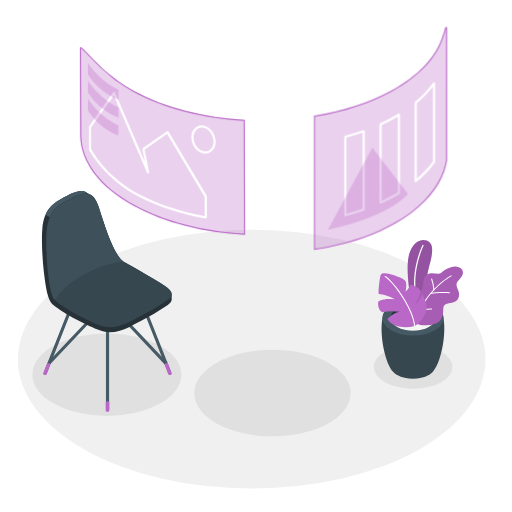
t = 0.00 s
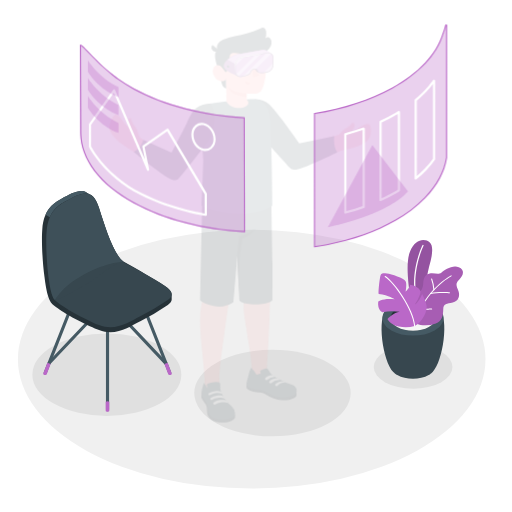
t = 0.19 s
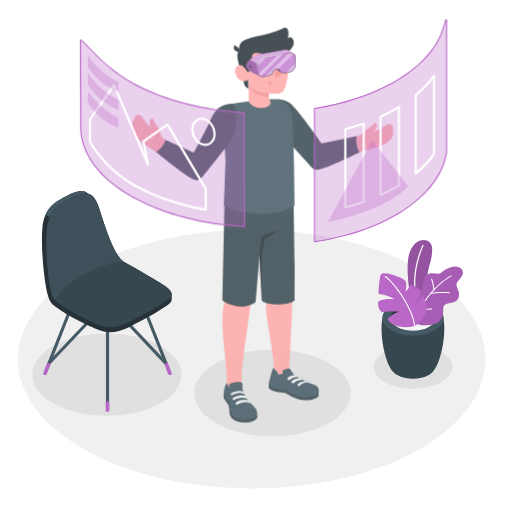
t = 0.56 s
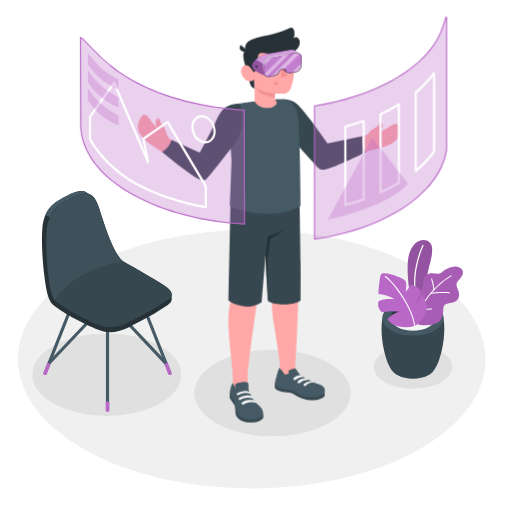
t = 0.75 s
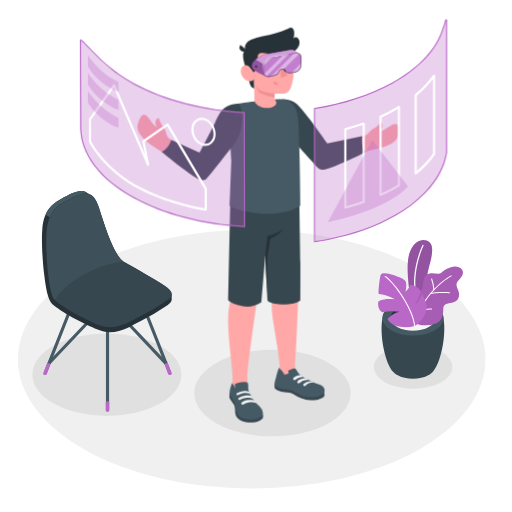
t = 0.94 s
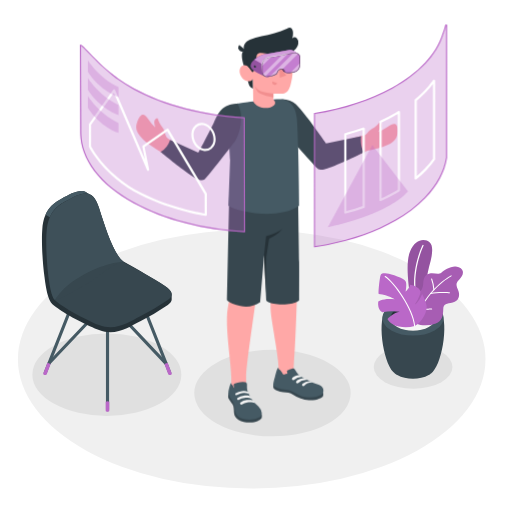
t = 1.31 s

The animated SVG that drew these frames (rendered in a browser with its animation timeline set to each time). Animation: 2 CSS @keyframes rules; one cycle of 1.50 s, repeats indefinitely.

<svg class="animated" id="freepik_stories-virtual-reality" xmlns="http://www.w3.org/2000/svg" viewBox="0 0 500 500" version="1.1" xmlns:xlink="http://www.w3.org/1999/xlink" xmlns:svgjs="http://svgjs.com/svgjs"><style>svg#freepik_stories-virtual-reality:not(.animated) .animable {opacity: 0;}svg#freepik_stories-virtual-reality.animated #freepik--Character--inject-348 {animation: 1s 1 forwards cubic-bezier(.36,-0.01,.5,1.38) slideLeft;animation-delay: 0s;}svg#freepik_stories-virtual-reality.animated #freepik--Windows--inject-348 {animation: 1.5s Infinite  linear floating;animation-delay: 0s;}            @keyframes slideLeft {                0% {                    opacity: 0;                    transform: translateX(-30px);                }                100% {                    opacity: 1;                    transform: translateX(0);                }            }                    @keyframes floating {                0% {                    opacity: 1;                    transform: translateY(0px);                }                50% {                    transform: translateY(-10px);                }                100% {                    opacity: 1;                    transform: translateY(0px);                }            }        </style><g id="freepik--Floor--inject-348" class="animable" style="transform-origin: 245.8px 350.74px;"><ellipse id="freepik--floor--inject-348" cx="245.8" cy="350.74" rx="228.29" ry="126.4" style="fill: rgb(240, 240, 240); transform-origin: 245.8px 350.74px;" class="animable"></ellipse></g><g id="freepik--Shadows--inject-348" class="animable" style="transform-origin: 236.725px 375.87px;"><ellipse id="freepik--Shadow--inject-348" cx="266.08" cy="383.86" rx="76.37" ry="42.28" style="fill: rgb(224, 224, 224); transform-origin: 266.08px 383.86px;" class="animable"></ellipse><ellipse id="freepik--shadow--inject-348" cx="403.42" cy="358.39" rx="38.42" ry="21.27" style="fill: rgb(224, 224, 224); transform-origin: 403.42px 358.39px;" class="animable"></ellipse><ellipse id="freepik--shadow--inject-348" cx="104.34" cy="365.87" rx="72.73" ry="40.27" style="fill: rgb(224, 224, 224); transform-origin: 104.34px 365.87px;" class="animable"></ellipse></g><g id="freepik--Plants--inject-348" class="animable animator-active" style="transform-origin: 410.669px 302.166px;"><g id="freepik--Pot--inject-348" class="animable" style="transform-origin: 410.669px 302.166px;"><path d="M384.07,363.19c-10.29-10.49-16.33-53.22-6.3-61.55h51.06c10,8.33,4,51-6.28,61.54l-.28.29-.36.35c-.29.28-.6.56-.93.83l-.24.19-.78.59a14.85,14.85,0,0,1-1.33.85c-8.46,4.88-22.19,4.88-30.65,0h0c-.45-.26-.9-.55-1.34-.86-.25-.18-.49-.36-.72-.55l-.31-.24c-.31-.26-.61-.52-.89-.79l-.41-.4Z" style="fill: rgb(55, 71, 79); transform-origin: 403.295px 335.79px;" id="elwv08ezteqsd" class="animable"></path><path d="M424.4,298.29c11.65,6.73,11.65,17.63,0,24.36s-30.54,6.73-42.19,0-11.65-17.63,0-24.36S412.75,291.56,424.4,298.29Z" style="fill: rgb(69, 90, 100); transform-origin: 403.305px 310.47px;" id="el7vtmwtql70p" class="animable"></path><path d="M418.8,301.53c8.55,4.94,8.55,12.94,0,17.88s-22.43,4.94-31,0-8.55-12.94,0-17.88S410.24,296.59,418.8,301.53Z" style="fill: rgb(38, 50, 56); transform-origin: 403.296px 310.47px;" id="els7l74ujjyi" class="animable"></path><path d="M387.81,310c8.56-4.94,22.43-4.94,31,0a14.19,14.19,0,0,1,5.12,4.69,14.13,14.13,0,0,1-5.12,4.7c-8.56,4.94-22.43,4.94-31,0a14.21,14.21,0,0,1-5.12-4.7A14.28,14.28,0,0,1,387.81,310Z" style="fill: rgb(245, 245, 245); transform-origin: 403.31px 314.695px;" id="elpvy9pto6psk" class="animable"></path><g id="freepik--plants--inject-348" class="animable" style="transform-origin: 410.669px 277.022px;"><path d="M408.28,296.52,401,291.31s-6-31.47-.81-45,14.72-13.48,19.27-9.85,2.06,15,.2,21.56c-2.25,7.91-9.4,43.35-4.36,55.92Z" style="fill: rgb(186, 104, 200); transform-origin: 410.056px 274.166px;" id="elaw7g5cabknv" class="animable"></path><g id="elde1n5i4y5hg"><g style="opacity: 0.2; transform-origin: 410.056px 274.166px;" class="animable"><path d="M408.28,296.52,401,291.31s-6-31.47-.81-45,14.72-13.48,19.27-9.85,2.06,15,.2,21.56c-2.25,7.91-9.4,43.35-4.36,55.92Z" id="eld89bmcnv1mw" class="animable" style="transform-origin: 410.056px 274.166px;"></path></g></g><path d="M406.82,292.86a.62.62,0,0,0,.37-.7c-5.94-26.91,6.32-51.92,6.44-52.17a.61.61,0,0,0-1.09-.55c-.13.25-12.58,25.64-6.55,53a.62.62,0,0,0,.73.47Z" style="fill: rgb(255, 255, 255); transform-origin: 409.019px 266.014px;" id="el0qrnqbxhtb2" class="animable"></path><path d="M405.14,288.33s-.82-2.47,2.82-3.1,5-3.66,5.38-8.74,1.88-8.72,6.44-9.47,8.24,1.55,11.21-.74,10.64-7.81,17-5.29,4.29,8,1,11.5-4.28,4.73-1.74,10.48.69,11.12-5.18,12.47-9.16.65-9.25,7.1c-.09,5.76-1.26,11.15-7.27,13.33a30.34,30.34,0,0,1-14.87,1.47,8.2,8.2,0,0,1-4.57-1.9c-1.22-1.23-1-2.6-1-4.2V288.33Z" style="fill: rgb(186, 104, 200); transform-origin: 428.59px 289.013px;" id="elauqtdp2d5gf" class="animable"></path><g id="eliyvmjlcdxyf"><g style="opacity: 0.1; transform-origin: 428.59px 289.013px;" class="animable"><path d="M405.14,288.33s-.82-2.47,2.82-3.1,5-3.66,5.38-8.74,1.88-8.72,6.44-9.47,8.24,1.55,11.21-.74,10.64-7.81,17-5.29,4.29,8,1,11.5-4.28,4.73-1.74,10.48.69,11.12-5.18,12.47-9.16.65-9.25,7.1c-.09,5.76-1.26,11.15-7.27,13.33a30.34,30.34,0,0,1-14.87,1.47,8.2,8.2,0,0,1-4.57-1.9c-1.22-1.23-1-2.6-1-4.2V288.33Z" id="elsbmo82689v" class="animable" style="transform-origin: 428.59px 289.013px;"></path></g></g><path d="M405.14,314.89a.5.5,0,0,0,.48-.35c10.69-31.75,34.9-44.58,35.14-44.7a.51.51,0,0,0,.22-.68.5.5,0,0,0-.68-.22c-.25.13-24.81,13.12-35.64,45.28a.5.5,0,0,0,.32.64A.41.41,0,0,0,405.14,314.89Z" style="fill: rgb(255, 255, 255); transform-origin: 422.833px 291.886px;" id="elvecodpppq39" class="animable"></path><path d="M420.48,287.21l.11,0c7-1.59,18.16-.73,18.27-.72a.51.51,0,0,0,.55-.46.51.51,0,0,0-.47-.55c-.46,0-11.44-.88-18.57.75a.51.51,0,0,0,.11,1Z" style="fill: rgb(255, 255, 255); transform-origin: 429.705px 286.236px;" id="elj5rss7aei6h" class="animable"></path><path d="M414.79,302.47c3.19,0,6.57-.21,6.79-.22a.5.5,0,0,0,.47-.54.49.49,0,0,0-.54-.47c-.07,0-7.87.48-10.92,0a.52.52,0,0,0-.58.42.51.51,0,0,0,.42.58A31.36,31.36,0,0,0,414.79,302.47Z" style="fill: rgb(255, 255, 255); transform-origin: 416.028px 301.855px;" id="elgch07prb3pt" class="animable"></path><path d="M423.76,283.48h0a.5.5,0,0,0,.47-.54A38.92,38.92,0,0,0,422,272.31a.52.52,0,0,0-.66-.29.5.5,0,0,0-.28.66A38.78,38.78,0,0,1,423.26,283,.5.5,0,0,0,423.76,283.48Z" style="fill: rgb(255, 255, 255); transform-origin: 422.626px 277.734px;" id="el4co36ndqb95" class="animable"></path><path d="M405,318.33a30.15,30.15,0,0,1-15.52.57c-8.9-1.91-11.05-7.35-11.05-7.35s6.34-6.59,11.95-7a50.07,50.07,0,0,0-16.86.36s-5.15-1.9-4.18-10.51c0,0,4.85-3.53,16-2.15,0,0-5.59-3.94-15.4-5.11-.77,0,.28-11.2,1.21-16.2s2.79-4.22,6.8-3.79,16.63,4.6,18.13,7.47,0,10.16,0,10.16,3.67-3,4.48-6.68a13.94,13.94,0,0,1,7.66,3.17c3.53,3,2.51,4.89,1.36,7.86a33.57,33.57,0,0,1-4.63,8.38s3.76-1.36,7.33-10.32c0,0,3.69,6.86,4.34,11.77S412.61,314.32,405,318.33Z" style="fill: rgb(186, 104, 200); transform-origin: 392.949px 293.241px;" id="el346q314fhdq" class="animable"></path><path d="M404.77,318.8a.51.51,0,0,1-.33-.43c-1.34-16.67-20.21-42.72-28.55-47.95a.51.51,0,0,1-.16-.7.53.53,0,0,1,.7-.16c8.48,5.32,27.65,31.79,29,48.73a.5.5,0,0,1-.46.54A.4.4,0,0,1,404.77,318.8Z" style="fill: rgb(255, 255, 255); transform-origin: 390.542px 294.161px;" id="elp6yvot0i8y" class="animable"></path></g></g></g><g id="freepik--Chair--inject-348" class="animable" style="transform-origin: 104.35px 294.286px;"><path d="M105,401.51a1.53,1.53,0,0,1-1.53-1.53V301.67a1.53,1.53,0,0,1,3.06,0V400A1.53,1.53,0,0,1,105,401.51Z" style="fill: rgb(69, 90, 100); transform-origin: 105px 350.827px;" id="elohockvt7cl" class="animable"></path><path d="M165.8,365.73a1.53,1.53,0,0,1-1.42-1l-30.14-76.3a1.53,1.53,0,0,1,2.84-1.12l30.14,76.3a1.52,1.52,0,0,1-.86,2A1.55,1.55,0,0,1,165.8,365.73Z" style="fill: rgb(69, 90, 100); transform-origin: 150.752px 326.084px;" id="eln9zf1rew0j8" class="animable"></path><path d="M162.18,356.56a1.51,1.51,0,0,1-1.11-.48L105,296.73l-56,59.1a1.53,1.53,0,1,1-2.22-2.1l57.1-60.28A1.55,1.55,0,0,1,105,293h0a1.55,1.55,0,0,1,1.11.48L163.29,354a1.53,1.53,0,0,1-1.11,2.58Z" style="fill: rgb(69, 90, 100); transform-origin: 105.006px 324.79px;" id="elwst6010g6k" class="animable"></path><path d="M44.16,365.73a1.55,1.55,0,0,1-.56-.11,1.52,1.52,0,0,1-.86-2l30.14-76.3a1.53,1.53,0,0,1,2.85,1.12l-30.15,76.3A1.53,1.53,0,0,1,44.16,365.73Z" style="fill: rgb(69, 90, 100); transform-origin: 59.2297px 326.041px;" id="elw4he7280sn" class="animable"></path><path d="M163.72,354.21l4,10.51a1.24,1.24,0,0,1,0,.27.61.61,0,0,1,0,.19,1.21,1.21,0,0,1-.6.67,2.71,2.71,0,0,1-2.42,0,1.05,1.05,0,0,1-.47-.5s0,0,0,0l0-.14-3.69-9.86Z" style="fill: rgb(186, 104, 200); transform-origin: 164.134px 360.173px;" id="elyza9xbcejm" class="animable"></path><path d="M46.24,354.21l-4,10.51a1.24,1.24,0,0,0,0,.27.61.61,0,0,0,0,.19,1.21,1.21,0,0,0,.6.67,2.71,2.71,0,0,0,2.42,0,1.05,1.05,0,0,0,.47-.5s0,0,0,0l0-.14,3.7-9.86Z" style="fill: rgb(186, 104, 200); transform-origin: 45.8313px 360.173px;" id="elkizvq0q2guq" class="animable"></path><path d="M106.74,392.37v8.7a.88.88,0,0,1-.51.72,2.82,2.82,0,0,1-2.5,0,.88.88,0,0,1-.51-.72v-8.7A3.72,3.72,0,0,1,106.74,392.37Z" style="fill: rgb(186, 104, 200); transform-origin: 104.98px 397.005px;" id="elqge9ieojkio" class="animable"></path><path d="M167.66,287.34c0-2.51-2.2-5.19-6.85-8.2-8.59-5.58-27.79-16.77-39.81-23.43a.14.14,0,0,0-.1-.1C111.64,250,103,223.26,96.61,202.93c-2.18-6.92-4.86-10.84-8-12.68-.75-.44-3.52-2-4.14-2.34-6.28-3.76-14.53.76-24.8,6.38-9.47,5.18-16.86,11.81-18.35,29.4-.9,10.72,0,31.19,2.14,46.7h0c3.15,25.91,7,26,12.63,30.29,9.66,7.47,31.42,18,40.59,21.57,16.63,6.54,30.22-3.55,40.35-8.55a236.08,236.08,0,0,0,26.85-15.9c2.53-1.85,3.85-3.71,3.82-5.67C167.65,291.34,167.67,288.15,167.66,287.34Z" style="fill: rgb(38, 50, 56); transform-origin: 104.337px 255.459px;" id="elq8sfqt04f5" class="animable"></path><path d="M137,308.87A236.78,236.78,0,0,0,163.84,293c5.76-4.18,5.23-8.46-3-13.82-6.16-4-5.84-4.35-52.23-29.85,0,0-59.15,34.9-56.6,41.35s33.13,22.24,44.66,26.78C113.27,324,126.86,313.87,137,308.87Z" style="fill: rgb(55, 71, 79); transform-origin: 109.8px 284.461px;" id="elcjzrke96fgl" class="animable"></path><path d="M88.22,190c-6.23-3.27-14.32,1.17-24.33,6.65-6.41,3.52-11.87,7.68-15.19,15.47l-4.22-2.44c3.31-7.76,8.77-11.92,15.16-15.43,10.27-5.62,18.52-10.14,24.8-6.38C85,188.23,87.18,189.45,88.22,190Z" style="fill: rgb(69, 90, 100); transform-origin: 66.35px 199.305px;" id="elfz793p5lfg" class="animable"></path><path d="M63.89,196.7c15.37-8.42,26.22-14.4,32.72,6.23,6.4,20.33,15,47.07,24.29,52.68,0,0-3-2.54-26,14.85-7.32,5.53-16.21,10.07-22,13.55-11.43,6.81-18.37,9.54-19.46,8.63-6.05-5-9.32-48.95-7.83-66.54S54.43,201.88,63.89,196.7Z" style="fill: rgb(55, 71, 79); transform-origin: 83.0761px 240.865px;" id="elvqo5tyjwcx" class="animable"></path><g id="elorb02l3vgs"><g style="opacity: 0.5; transform-origin: 83.0461px 240.804px;" class="animable"><path d="M63.89,196.7c15.37-8.42,26.22-14.4,32.72,6.23,6.4,20.33,15,47.07,24.29,52.68,0,0-15.87,0-38.87,12.41-23.9,12.91-27.56,25.53-28.65,24.62-6.05-5-9.32-48.95-7.83-66.54S54.43,201.88,63.89,196.7Z" style="fill: rgb(69, 90, 100); transform-origin: 83.0461px 240.804px;" id="elkyoqwgl3a5" class="animable"></path></g></g></g><g id="freepik--Character--inject-348" class="animable" style="transform-origin: 260.685px 219.842px;"><g id="freepik--character--inject-348" class="animable" style="transform-origin: 260.685px 219.842px;"><path d="M358.26,147.4c4.07-.91,7.66-1.76,10.42-2.47,14.68-3.75,19.1-8.61,19.55-15.1.73-10.36-3.15-10.44-9.84-5.81a36.28,36.28,0,0,1-9.05,4.67,18,18,0,0,0,2.77-4.25c1-2.58-.36-4.23-1.25-4.67-.7-.34-1.41,1.45-3.83,3.43-3.12,2.53-5.64,3-8.22,6.53a6.85,6.85,0,0,1-4,2.55c-1.46.33-25.43,6.89-36.66,8.82-6.59-8.39-12.71-17.34-19.68-26.25-10.73-13.74-15.83-15.66-21.85-14.57l-5.23,17.24s35.34,41.62,35.76,42.14a9.6,9.6,0,0,0,10.71,3.41C333.08,158.6,349.19,151.59,358.26,147.4Z" style="fill: rgb(255, 168, 167); transform-origin: 329.854px 131.786px;" id="elnh02nzwgyy" class="animable"></path><path d="M275.22,96.81c12.54.55,16.26,7.58,22.7,15.38S318.38,140,318.38,140l34.23-7.16s-1.41,9.83,3,15.75c0,0-18.16,9.16-29.16,13.37-13.9,5.34-14.81,4.12-17.32,1.82s-33-36.81-33-36.81Z" style="fill: rgb(55, 71, 79); transform-origin: 315.415px 131.275px;" id="el3dqqe02eqma" class="animable"></path><path d="M133.72,120c3.25-9.86,6.84-10.27,11.27-3.45a36.63,36.63,0,0,0,6.6,7.76,18.31,18.31,0,0,1-1-5c0-2.77,1.94-3.79,2.93-3.85.78,0,.75,1.87,2.25,4.62,1.92,3.53,4.07,4.93,5.13,9.16.4,1.59,1.44,4.75,2.77,5.69,6.8,4.78,19.16,10.67,31.45,15.42,4.36-9.21,10.11-20.7,14.49-28.75,8.34-15.3,13.86-17,19.93-16.28l6.18,16.91s-33,43.53-33.34,44.07c-2.53,3.56-7.71,6-11.74,4.35-11.51-4.72-20.06-13-29.83-19.66-5.8-3.94-11.28-7-14.78-9.62C133.92,132.35,131.68,126.18,133.72,120Z" style="fill: rgb(255, 168, 167); transform-origin: 184.386px 138.181px;" id="elrghmsv4bbfc" class="animable"></path><path d="M221.61,310.29c.27-13,4.18-22.65,4.49-26.26,0,0-1-77.33-1-89.88l65.94-2.69s-.92,77.53-.92,88.28-1.61,56.44-3.31,77.47h0l-.19,6.92-14.72,4.58s.28-2,0-11.84-6.89-43.82-7.51-52.45c-.79-11.17,1-15.68.77-23.14S260.58,225,260.58,225s-8.26,48-10.32,64.25c-2.35,18.66-9.91,67.57-9.93,78.94,0,2,0,4.4,0,6.95,0,6.16-.17,7.78.82,10.16,1.72,4.16-13,6.78-13.7,3.82l-1.59-12.22v-.35h0v-7.75C225.88,357.21,221.21,329.15,221.61,310.29Z" style="fill: rgb(255, 168, 167); transform-origin: 256.313px 290.923px;" id="elbf5ppkwi6jo" class="animable"></path><path d="M315.45,383.43a4.93,4.93,0,0,1-.2,3.64c-.51,1.07-6.07,4.21-13.58,3.7a31.31,31.31,0,0,1-15.52-5.42c-2.86-1.9-5.84-2.25-9.56-2.47s-8.6-2.06-9.41-3.8.12-4.73.12-4.73Z" style="fill: rgb(55, 71, 79); transform-origin: 291.277px 382.588px;" id="elexykqusiiqe" class="animable"></path><path d="M285.16,360l.6-.13a2.36,2.36,0,0,1,1-.05,1.93,1.93,0,0,1,.92.63,17.69,17.69,0,0,1,1.92,3c1.57,2.56,4.88,4.69,8.48,6.63,2.46,1.32,4.86,2.34,7.39,3.48s6,1.87,8,3.23c2.95,2,3.33,7,0,8.94-2.89,1.7-10.51,3.54-18.5,1.28-4.35-1.23-9.18-5.88-14.89-6.33-3.64-.28-10.51-1.3-12.85-4.06-.86-1.23.29-5.11,1.24-8.45,1-3.66,2.27-9.38,3.48-9.06.05.72-.09.9.38,1.39s1.05.75,1.54,1.17a9.61,9.61,0,0,1,2,2.89,2.17,2.17,0,0,0,1,1.12c.62.23,1.07-.16,1.61-.4a3.12,3.12,0,0,1,2.17-.16,14.11,14.11,0,0,0-.38-2.14,1.27,1.27,0,0,1-.06-.69,1.15,1.15,0,0,1,.47-.53A11.56,11.56,0,0,1,285.16,360Z" style="fill: rgb(69, 90, 100); transform-origin: 291.377px 373.579px;" id="elwl1gn0gq6c" class="animable"></path><path d="M255.47,404.7c.44.42.31,3.28-.18,4s-3.55,3.4-9,3.8c-5.21.37-9.87-.33-12.93-2.28s-4.55-4.09-4.83-7.06,0-5.84-1.38-8.12c-1.31-2.11-3.39-4.49-3.84-5.64-1-2.49,0-6.05,0-6.05Z" style="fill: rgb(55, 71, 79); transform-origin: 239.302px 397.973px;" id="elajams5wvyej" class="animable"></path><path d="M241.19,378.76a11.65,11.65,0,0,0,.6,3.31,30.72,30.72,0,0,0,3.2,6.54,26.06,26.06,0,0,0,2.17,3.06c1.58,1.88,3.54,3.42,5.21,5.22a10.68,10.68,0,0,1,3.22,6.41c.22,4.09-4.22,5.48-7.64,6.08a25.13,25.13,0,0,1-11.11-.55,10.22,10.22,0,0,1-7.48-8.15c-.19-1.14-.12-2.3-.25-3.44a16.17,16.17,0,0,0-3.18-7.16,21.19,21.19,0,0,1-2.44-3.9c-1.07-2.53-.22-5.38.47-7.9.59-2.18,1.25-4.64,2-4.44,0,1.13,0,1.25.81,2,1,1,1.06,2.43,2.15,3.28a14.64,14.64,0,0,1-.76-2.91,1.59,1.59,0,0,1,.23-1.15,2.94,2.94,0,0,1,1.25-.67,24.19,24.19,0,0,1,5-1.13,14.9,14.9,0,0,1,4.85,0,2.11,2.11,0,0,1,1.22.71,2.42,2.42,0,0,1,.43,1.39C241.21,376,241.16,377.68,241.19,378.76Z" style="fill: rgb(69, 90, 100); transform-origin: 239.29px 391.41px;" id="elnp01255k8l" class="animable"></path><path d="M245.54,389.46c-1.53-1.14-4.94-1.15-6.81-.95a11.32,11.32,0,0,0-5.3,1.86,1.21,1.21,0,0,1-1.56-.12h0a1.14,1.14,0,0,1,.11-1.74,11.45,11.45,0,0,1,6-2.21c4.6-.33,5.94.46,5.94.46S246,388.11,245.54,389.46Z" style="fill: rgb(245, 245, 245); transform-origin: 238.562px 388.409px;" id="elv0wcun4f5j" class="animable"></path><path d="M249,393.65c-1.92-1.13-5.67-1-7.54-.76a10.7,10.7,0,0,0-5.16,2,1.2,1.2,0,0,1-1.56-.13h0a1.13,1.13,0,0,1,.12-1.73,11.9,11.9,0,0,1,6.1-2.39c4.59-.33,5.79.61,5.79.61A3.81,3.81,0,0,1,249,393.65Z" style="fill: rgb(245, 245, 245); transform-origin: 241.696px 392.844px;" id="elzssts94y6l8" class="animable"></path><path d="M236.12,381.9a11.49,11.49,0,0,1,5.78.48c.81.46,1.34,1.74.82,2.06a10.57,10.57,0,0,0-5.12-.7,15.16,15.16,0,0,0-5,1.36c-.39.18-.85.42-1.26.65a1.1,1.1,0,0,1-1.51-.47h0a1,1,0,0,1,.4-1.32A14.66,14.66,0,0,1,236.12,381.9Z" style="fill: rgb(245, 245, 245); transform-origin: 236.325px 383.807px;" id="elra9edgng1e7" class="animable"></path><path d="M294.68,368.12a3.36,3.36,0,0,0-2.68-1.79c-1.65-.31-4.57.91-6.39,2.4a1.36,1.36,0,0,0,.2,2.24h0a1.36,1.36,0,0,0,1.55-.17A10.32,10.32,0,0,1,294.68,368.12Z" style="fill: rgb(245, 245, 245); transform-origin: 289.896px 368.709px;" id="ely7bvtyug2yo" class="animable"></path><path d="M299.8,371a3.86,3.86,0,0,0-3.17-1.64s-4.32.13-7,2.62a1.32,1.32,0,0,0,.18,2.16h0a1.28,1.28,0,0,0,1.49-.17A10.38,10.38,0,0,1,299.8,371Z" style="fill: rgb(245, 245, 245); transform-origin: 294.475px 371.832px;" id="elw7xvvupxxi9" class="animable"></path><path d="M305.46,373.58a4.31,4.31,0,0,0-3.3-1.48,11.61,11.61,0,0,0-6.69,2.64,1.32,1.32,0,0,0,.18,2.16h0a1.29,1.29,0,0,0,1.49-.17A9.88,9.88,0,0,1,305.46,373.58Z" style="fill: rgb(245, 245, 245); transform-origin: 300.225px 374.581px;" id="elqd02bgh9dlm" class="animable"></path><path d="M291.08,191.46s.88,54.63,1,64.23,0,28,0,37.38c0,0-2.43,4.1-16.29,4.09s-15.86-3.84-15.86-3.84l-2.05-44.16L254,295a24.84,24.84,0,0,1-19.37,3.71c-11.41-2.46-13.09-5.86-13.09-5.86l2.25-101.21Z" style="fill: rgb(55, 71, 79); transform-origin: 256.837px 245.382px;" id="elhzbamfpme1n" class="animable"></path><path d="M257.86,249.16l2-18.54s9.51-2.32,15.87-7.11a29.79,29.79,0,0,1-7.22,6.33c-3.86,2.17-5.72,3.06-5.72,3.06l-2.78,17.94-.49,35Z" style="fill: rgb(38, 50, 56); transform-origin: 266.795px 254.675px;" id="el3oku61x2fnt" class="animable"></path><path d="M223,200.93c9.05,6.59,50.08,13.9,69.12,0,0,0-.44-53.18-1.94-81.33-.07-1.28-.15-2.52-.28-3.72,0-.4-.1-.8-.14-1.2a37.68,37.68,0,0,0-1-5c-.07-.27-.16-.54-.24-.81-.19-.61-.38-1.2-.63-1.79-.12-.31-.25-.62-.39-.92s-.26-.57-.42-.84a.41.41,0,0,0-.07-.15c-.14-.27-.3-.54-.45-.8s-.34-.57-.54-.85-.37-.53-.56-.77-.44-.54-.68-.8a9.35,9.35,0,0,0-.69-.72l-.5-.47-.5-.41c-.21-.19-.45-.36-.68-.53a18.07,18.07,0,0,0-2.4-1.42c-.23-.11-.47-.23-.71-.32a1.38,1.38,0,0,1-.17-.08l-.86-.32a14.89,14.89,0,0,0-1.47-.49q-.76-.21-1.59-.39c-.62,0-1.3,0-2,0l-1.5,0-1.62.06c-7.12.31-17.34,1.46-25.54,2.51l-1.6.22-1.41.17c-5.63.74-9.8,1.35-10.44,1.45H231c-1.84.47-3.55.91-4.93,1.32-3.76,1.11-1,.16-1.79,3.8-2.43,10.68.4,49.53.4,49.53Z" style="fill: rgb(69, 90, 100); transform-origin: 257.56px 152.822px;" id="el7jmnwt4y0b4" class="animable"></path><path d="M239.37,67.59s2.93,13.75,4.1,16a6.25,6.25,0,0,0,3.6,2.9l-.21-9.67Z" style="fill: rgb(38, 50, 56); transform-origin: 243.22px 77.04px;" id="ela6kwx89hrl" class="animable"></path><path d="M243,47.9a6.76,6.76,0,0,0-5.6,2C235,52.34,236.37,60,239.37,67.59l5.51.64Z" style="fill: rgb(38, 50, 56); transform-origin: 240.527px 58.0437px;" id="el0p8is7y3nqo" class="animable"></path><path d="M246.53,68.23c-1.1.66-2.68-1.46-4-2.89s-5.81-3.37-8,1.3,2,11.06,5.46,12.16c6,1.9,6.94-2,6.94-2L247.27,99c6.32,11.45,27.71,5.59,19.69-2l0-5.63a64.3,64.3,0,0,0,9.11,0c4.44-.69,6.26-3.76,7.61-8.57,2.16-7.72,3-13.95,1.15-29.13-2-16.63-21.36-16.8-31.81-10.23S246.53,68.23,246.53,68.23Z" style="fill: rgb(255, 168, 167); transform-origin: 259.886px 72.4161px;" id="el4pil9tkv75" class="animable"></path><path d="M244,38.81a53.88,53.88,0,0,1,11.41-3.44c8.44-1.83,17-3.52,24.74-7.41a5.41,5.41,0,0,1,3-.87c2,.27,2.92,2.73,3,4.77a17,17,0,0,1-.74,5.62,3.23,3.23,0,0,1,4.54.07,5.61,5.61,0,0,1,1.32,4.74c-.5,3.78-3.39,6.93-6.82,8.61s-7.31,2.09-11.12,2.2a76.21,76.21,0,0,1-15.89-1.19,11.17,11.17,0,0,0-3.85-.28,3.45,3.45,0,0,0-2.87,2.28c-.56,2.1-1.15,16.39-4.08,16.45-.55,0-2.63-3.59-4-4.87-1.7-1.62-3.42-13.86-3.72-16.12a1.13,1.13,0,0,0-.23-.48c-1.92-2.69.33-7.22,2.7-8.7A25.4,25.4,0,0,1,244,38.81Z" style="fill: rgb(38, 50, 56); transform-origin: 264.665px 48.7248px;" id="elec3tggkrz3n" class="animable"></path><path d="M239.74,49.08a4,4,0,1,1-6.13-5.22Z" style="fill: rgb(38, 50, 56); transform-origin: 236.195px 47.1779px;" id="elw2xcwxajfrd" class="animable"></path><path d="M266.94,91.39s-9.9-1-13.37-2.8a11.39,11.39,0,0,1-4.79-4.74,15.65,15.65,0,0,0,2.72,5.59c2.54,3.24,15.44,5.63,15.44,5.63Z" style="fill: rgb(242, 143, 143); transform-origin: 257.86px 89.46px;" id="elyy1h7j0a8qm" class="animable"></path><path d="M264.56,65.75a2,2,0,1,1-2-2.07A2,2,0,0,1,264.56,65.75Z" style="fill: rgb(38, 50, 56); transform-origin: 262.561px 65.68px;" id="elth4e15zko3p" class="animable"></path><path d="M262.46,58.26l-4.25,2.34a2.54,2.54,0,0,1,1-3.38A2.36,2.36,0,0,1,262.46,58.26Z" style="fill: rgb(38, 50, 56); transform-origin: 260.192px 58.7665px;" id="elfwhgvx8266l" class="animable"></path><path d="M266.05,79.47l4.53,1.7a2.38,2.38,0,0,1-3.08,1.5A2.53,2.53,0,0,1,266.05,79.47Z" style="fill: rgb(242, 143, 143); transform-origin: 268.242px 81.1422px;" id="elqpmegbve3g9" class="animable"></path><path d="M282.27,59.91l-3.87-3a2.34,2.34,0,0,1,3.36-.52A2.57,2.57,0,0,1,282.27,59.91Z" style="fill: rgb(38, 50, 56); transform-origin: 280.574px 57.9045px;" id="elvr9u6uoyv3" class="animable"></path><path d="M281.08,65.19a2,2,0,1,1-2-2.07A2,2,0,0,1,281.08,65.19Z" style="fill: rgb(38, 50, 56); transform-origin: 279.081px 65.12px;" id="el44b91kpckem" class="animable"></path><polygon points="272.6 63.77 273.26 75.71 279.49 73.58 272.6 63.77" style="fill: rgb(242, 143, 143); transform-origin: 276.045px 69.74px;" id="el7rwpwrd57ca" class="animable"></polygon><path d="M231.75,101.2c-14.65.23-18.45,8.86-22.77,18S193.7,149,193.7,149l-27.58-12.47a21.7,21.7,0,0,1-9.27,11.83s13,10.93,24.22,18.94c9.49,6.78,15,10.3,18.65,7.87,2.7-1.8,29.62-37,29.62-37C236.2,127.47,237.66,109.3,231.75,101.2Z" style="fill: rgb(55, 71, 79); transform-origin: 196.146px 138.569px;" id="elppb49tfetw9" class="animable"></path></g><path d="M278.4,70.59s-1.57-.8-1.57-.8l-1.54-2.2a1.71,1.71,0,0,1,1.55.11C277.54,68.2,278.4,70.59,278.4,70.59Z" style="fill: rgb(186, 104, 200); transform-origin: 276.845px 69.0222px;" id="elv7ejl0hi51m" class="animable"></path><g id="elc6ro0azfcqt"><path d="M278.4,70.59s-1.57-.8-1.57-.8l-1.54-2.2a1.71,1.71,0,0,1,1.55.11C277.54,68.2,278.4,70.59,278.4,70.59Z" style="opacity: 0.65; transform-origin: 276.845px 69.0222px;" class="animable"></path></g><path d="M293,63.72a7.5,7.5,0,0,1-5.89,6.88l-2.47.42a16,16,0,0,1-3.28.26h-.33c-.18,0-.36,0-.53,0a6.91,6.91,0,0,1-.91-.15,2.78,2.78,0,0,1-.46-.13,2.09,2.09,0,0,1-.4-.16.51.51,0,0,1-.16-.09,1,1,0,0,1-.19-.12,1.11,1.11,0,0,1-.25-.3l-.85-1.74a2,2,0,0,0-2-1l-1.76.31a3.06,3.06,0,0,0-2,1.67s-.37.92-.84,2-3.39,2.49-6.51,3l-2.47.44a5.16,5.16,0,0,1-1.51,0,3.8,3.8,0,0,1-.83-.15l-.38-.11-.24-.1a3.59,3.59,0,0,1-.62-.31c-.67-.27-11.44-4.65-12.92-8.18-2.36-5.68,7.33-11.53,10.82-12.64h0a6.25,6.25,0,0,1,1.24-.36L282.7,48.8a5,5,0,0,1,3.67.69c.65.41,3.05,1.83,4.05,2.43a1.28,1.28,0,0,1,.25.15c.14.08.28.18.42.27a.75.75,0,0,1,.13.11c.14.11.27.23.4.35a4.15,4.15,0,0,1,.43.51,2.48,2.48,0,0,1,.26.4,4.05,4.05,0,0,1,.32.62c.08.19.14.38.2.57v0a3.15,3.15,0,0,1,.11.55.31.31,0,0,1,0,.13,4.34,4.34,0,0,1,0,.63Q293.11,60,293,63.72Z" style="fill: rgb(186, 104, 200); transform-origin: 268.939px 61.8845px;" id="el7opp88q4upb" class="animable"></path><g id="el51isdzsfg0o"><g style="opacity: 0.2; transform-origin: 268.939px 61.8845px;" class="animable"><path d="M293,63.72a7.5,7.5,0,0,1-5.89,6.88l-2.47.42a16,16,0,0,1-3.28.26h-.33c-.18,0-.36,0-.53,0a6.91,6.91,0,0,1-.91-.15,2.78,2.78,0,0,1-.46-.13,2.09,2.09,0,0,1-.4-.16.51.51,0,0,1-.16-.09,1,1,0,0,1-.19-.12,1.11,1.11,0,0,1-.25-.3l-.85-1.74a2,2,0,0,0-2-1l-1.76.31a3.06,3.06,0,0,0-2,1.67s-.37.92-.84,2-3.39,2.49-6.51,3l-2.47.44a5.16,5.16,0,0,1-1.51,0,3.8,3.8,0,0,1-.83-.15l-.38-.11-.24-.1a3.59,3.59,0,0,1-.62-.31c-.67-.27-11.44-4.65-12.92-8.18-2.36-5.68,7.33-11.53,10.82-12.64h0a6.25,6.25,0,0,1,1.24-.36L282.7,48.8a5,5,0,0,1,3.67.69c.65.41,3.05,1.83,4.05,2.43a1.28,1.28,0,0,1,.25.15c.14.08.28.18.42.27a.75.75,0,0,1,.13.11c.14.11.27.23.4.35a4.15,4.15,0,0,1,.43.51,2.48,2.48,0,0,1,.26.4,4.05,4.05,0,0,1,.32.62c.08.19.14.38.2.57v0a3.15,3.15,0,0,1,.11.55.31.31,0,0,1,0,.13,4.34,4.34,0,0,1,0,.63Q293.11,60,293,63.72Z" id="elrg5l4bmlkt" class="animable" style="transform-origin: 268.939px 61.8845px;"></path></g></g><path d="M290.42,51.92a5.12,5.12,0,0,0-3.29-.48l-25.44,4.49a7.52,7.52,0,0,0-5.87,6.44l-7.3-4.21A24.59,24.59,0,0,1,256,53.64h0a6.25,6.25,0,0,1,1.24-.36L282.7,48.8a5,5,0,0,1,3.67.69C287,49.9,289.42,51.32,290.42,51.92Z" style="fill: rgb(186, 104, 200); transform-origin: 269.47px 55.5367px;" id="elkj5bst1ltz" class="animable"></path><g id="elm7iuuhbovho"><path d="M290.42,51.92a5.12,5.12,0,0,0-3.29-.48l-25.44,4.49a7.52,7.52,0,0,0-5.87,6.44l-7.3-4.21A24.59,24.59,0,0,1,256,53.64h0a6.25,6.25,0,0,1,1.24-.36L282.7,48.8a5,5,0,0,1,3.67.69C287,49.9,289.42,51.32,290.42,51.92Z" style="fill: rgb(255, 255, 255); opacity: 0.35; transform-origin: 269.47px 55.5367px;" class="animable"></path></g><path d="M293,56.23q.09,3.74,0,7.5a7.47,7.47,0,0,1-5.89,6.86l-2.47.44c-3.13.55-6,.21-6.51-.74l-.85-1.74a2,2,0,0,0-2-1l-1.77.32a3,3,0,0,0-2,1.67l-.85,2c-.47,1.12-3.38,2.48-6.5,3l-2.47.44a4.88,4.88,0,0,1-5.9-4.79c-.06-2.49-.06-5,0-7.49a7.49,7.49,0,0,1,5.9-6.87l25.44-4.48A4.87,4.87,0,0,1,293,56.23Z" style="fill: rgb(186, 104, 200); transform-origin: 274.395px 63.1669px;" id="el9czkn8todmm" class="animable"></path><g id="elwv2vs8stdp8"><path d="M293,63.72a7.5,7.5,0,0,1-5.89,6.88l-2.47.42a16,16,0,0,1-3.28.26h-.33c-.18,0-.36,0-.53,0a6.91,6.91,0,0,1-.91-.15,2.78,2.78,0,0,1-.46-.13,2.09,2.09,0,0,1-.4-.16.51.51,0,0,1-.16-.09,1,1,0,0,1-.19-.12,1.11,1.11,0,0,1-.25-.3l-.85-1.74a2,2,0,0,0-2-1l-1.76.31a3.06,3.06,0,0,0-2,1.67s-.37.92-.84,2-3.39,2.49-6.51,3l-2.47.44a5.16,5.16,0,0,1-1.51,0,3.8,3.8,0,0,1-.83-.15l-.38-.11-.24-.1a3.59,3.59,0,0,1-.62-.31,4.88,4.88,0,0,1-2.32-4.16c-.06-2.5-.06-5,0-7.5a7.49,7.49,0,0,1,5.9-6.87l25.44-4.49a5.12,5.12,0,0,1,3.29.48,1.28,1.28,0,0,1,.25.15c.14.08.28.18.42.27a.75.75,0,0,1,.13.11c.14.11.27.23.4.35a4.15,4.15,0,0,1,.43.51,2.48,2.48,0,0,1,.26.4,4.05,4.05,0,0,1,.32.62c.08.19.14.38.2.57v0a3.15,3.15,0,0,1,.11.55.31.31,0,0,1,0,.13,4.34,4.34,0,0,1,0,.63Q293.11,60,293,63.72Z" style="fill: rgb(255, 255, 255); opacity: 0.5; transform-origin: 274.4px 63.1487px;" class="animable"></path></g><g id="elesdlccjliae"><g style="opacity: 0.7; transform-origin: 274.425px 63.3828px;" class="animable"><path d="M293,56.23a4.34,4.34,0,0,0,0-.63.31.31,0,0,0,0-.13,3.15,3.15,0,0,0-.11-.55v0c-.06-.19-.12-.38-.2-.57a4.05,4.05,0,0,0-.32-.62,2.48,2.48,0,0,0-.26-.4,4.15,4.15,0,0,0-.43-.51c-.13-.12-.26-.24-.4-.35a.58.58,0,0,0-.12-.1L275.87,67.58a1.91,1.91,0,0,1,1.43,1l.85,1.74a1.11,1.11,0,0,0,.25.3,1,1,0,0,0,.19.12.51.51,0,0,0,.16.09,2.09,2.09,0,0,0,.4.16,2.78,2.78,0,0,0,.46.13,6.91,6.91,0,0,0,.91.15c.17,0,.35,0,.53,0h.33a15,15,0,0,0,2-.09l9.7-9.69C293.07,59.74,293.06,58,293,56.23Z" style="fill: rgb(186, 104, 200); transform-origin: 284.475px 61.8218px;" id="eluqztzw5gum" class="animable"></path><path d="M280.94,52.54,258.71,74.76h0l.24.1.38.11a3.8,3.8,0,0,0,.83.15,5.16,5.16,0,0,0,1.51,0l1.61-.29,23.25-23.24Z" style="fill: rgb(186, 104, 200); transform-origin: 272.62px 63.3828px;" id="el84bdleotp4w" class="animable"></path><path d="M265.12,55.32l-9.35,9.36c0,1.87,0,3.74,0,5.62a5.13,5.13,0,0,0,.66,2.45l19.3-19.3Z" style="fill: rgb(186, 104, 200); transform-origin: 265.75px 63.1px;" id="elvdgblmx167l" class="animable"></path></g></g><path d="M249.9,65.14a.9.9,0,0,1-1,1,1.31,1.31,0,0,1-1-1.3.9.9,0,0,1,1-1A1.32,1.32,0,0,1,249.9,65.14Z" style="fill: rgb(38, 50, 56); transform-origin: 248.9px 64.99px;" id="elatrqve5tktl" class="animable"></path><g id="else6am1mm02l"><g style="opacity: 0.5; transform-origin: 274.38px 63.2739px;" class="animable"><path d="M288.1,51.89h0a4.56,4.56,0,0,1,2.08.5,1.35,1.35,0,0,1,.21.13,4.18,4.18,0,0,1,.38.25l.05,0,0,0,.05,0,.35.31a3.6,3.6,0,0,1,.39.47,1.77,1.77,0,0,1,.21.32v0l0,0a4.39,4.39,0,0,1,.27.53,3.76,3.76,0,0,1,.15.44v0l0,.08a2,2,0,0,1,.09.45v.15a3.69,3.69,0,0,1,0,.56c.07,2.48.07,5,0,7.47A7,7,0,0,1,287,70.07l-2.47.43a17.08,17.08,0,0,1-2.78.25h-.43l-.31,0h-.48a7.07,7.07,0,0,1-.86-.15,3.74,3.74,0,0,1-.42-.11,1.81,1.81,0,0,1-.28-.12l-.07,0h0l0,0,0,0-.1-.06a.7.7,0,0,1-.12-.14l-.85-1.74A2.49,2.49,0,0,0,275.59,67a2.56,2.56,0,0,0-.39,0l-1.77.31a3.59,3.59,0,0,0-2.41,2l-.85,2c-.35.83-2.94,2.15-6.11,2.71l-2.46.43a5.64,5.64,0,0,1-.88.08,4.19,4.19,0,0,1-.5,0,4.44,4.44,0,0,1-.74-.13l-.3-.1-.13-.05-.12,0a2.73,2.73,0,0,1-.54-.27,4.35,4.35,0,0,1-2.07-3.72c-.05-2.47-.05-5,0-7.47a7,7,0,0,1,5.46-6.35L287.23,52a5.12,5.12,0,0,1,.87-.08m0-.53a6.45,6.45,0,0,0-1,.08l-25.44,4.49a7.49,7.49,0,0,0-5.9,6.87c-.06,2.51-.06,5,0,7.5a4.88,4.88,0,0,0,2.32,4.16,3.59,3.59,0,0,0,.62.31l.24.1.38.11a3.8,3.8,0,0,0,.83.15,4.63,4.63,0,0,0,.54,0,5.51,5.51,0,0,0,1-.08l2.47-.44c3.12-.54,6-1.9,6.51-3s.84-2,.84-2a3.06,3.06,0,0,1,2-1.67l1.76-.31a1.53,1.53,0,0,1,.3,0,2,2,0,0,1,1.71,1l.85,1.74a1.11,1.11,0,0,0,.25.3,1,1,0,0,0,.19.12.51.51,0,0,0,.16.09,2.09,2.09,0,0,0,.4.16,2.78,2.78,0,0,0,.46.13,6.91,6.91,0,0,0,.91.15c.17,0,.35,0,.53,0h.74a16.41,16.41,0,0,0,2.87-.27l2.47-.42A7.5,7.5,0,0,0,293,63.72q.09-3.75,0-7.49a4.34,4.34,0,0,0,0-.63.31.31,0,0,0,0-.13,3.15,3.15,0,0,0-.11-.55v0c-.06-.19-.12-.38-.2-.57a4.05,4.05,0,0,0-.32-.62,2.48,2.48,0,0,0-.26-.4,4.15,4.15,0,0,0-.43-.51c-.13-.12-.26-.24-.4-.35a.75.75,0,0,0-.13-.11c-.14-.09-.28-.19-.42-.27a1.28,1.28,0,0,0-.25-.15,5,5,0,0,0-2.32-.56Z" id="ele26shnz1m6" class="animable" style="transform-origin: 274.38px 63.2739px;"></path></g></g><path d="M255.79,70.3l-.13-5.39c0-.9-.07-1.78,0-2.71a7.13,7.13,0,0,1,.84-2.62A7.76,7.76,0,0,1,260.56,56a17.3,17.3,0,0,1,2.67-.59l2.65-.48,10.61-1.81q5.31-.88,10.64-1.67-5.28,1.08-10.57,2.08L266,55.45l-2.65.45a17.2,17.2,0,0,0-2.59.54,7.59,7.59,0,0,0-3.88,3.34,6.8,6.8,0,0,0-.85,2.46c-.1.86-.05,1.78-.08,2.67Z" style="fill: rgb(255, 255, 255); transform-origin: 271.379px 60.875px;" id="elskd3gpzhvii" class="animable"></path></g><g id="freepik--Windows--inject-348" class="animable" style="transform-origin: 257.315px 135.21px;"><g id="elgi5iv3rngeg"><g style="opacity: 0.3; transform-origin: 371.645px 135.118px;" class="animable"><path d="M436.1,27.08V156.54c-2.22,13.55-9.19,26.86-21,39.08a118.16,118.16,0,0,1-13.74,12.1,158.23,158.23,0,0,1-14.88,9.75c-19.58,11.34-42.77,19.32-67.41,24q-5.88,1.13-11.88,2v-130c27.7-4.48,53.8-12.73,75.66-24.76,27.13-15,43.68-33.51,49.68-52.87,0,0,0,0,0,0a62.6,62.6,0,0,0,2.77-8.8A.42.42,0,0,1,436.1,27.08Z" style="fill: rgb(186, 104, 200); transform-origin: 371.645px 135.118px;" id="elpw2e16mk7n" class="animable"></path></g></g><path d="M306.62,244.09V113l.45-.07c28.34-4.58,54.44-13.12,75.48-24.7,26.11-14.38,43.2-32.53,49.4-52.48v-.45h.18a63.76,63.76,0,0,0,2.62-8.4,1,1,0,0,1,1.88.22V156.54c-2.29,14.07-9.42,27.32-21.18,39.45a117.76,117.76,0,0,1-13.81,12.15,156.15,156.15,0,0,1-14.94,9.79C367.56,229,344.82,237.12,319.13,242c-3.91.75-7.92,1.42-11.9,2Zm1.07-130.21v129c3.76-.55,7.54-1.19,11.24-1.89,25.57-4.87,48.2-12.93,67.24-24A159.76,159.76,0,0,0,401,207.29a118.25,118.25,0,0,0,13.68-12c11.61-12,18.64-25,20.89-38.8V28.05A65.74,65.74,0,0,1,433,36v0c-6.29,20.23-23.55,38.6-49.93,53.12C362,100.71,336,109.27,307.69,113.88Z" style="fill: rgb(186, 104, 200); transform-origin: 371.625px 135.21px;" id="elf4bg6bcb4zt" class="animable"></path><path d="M337.21,211.19a1.07,1.07,0,0,1-1.07-1.07V133.66a1.08,1.08,0,0,1,.79-1c6.33-1.7,12.17-3.51,17.85-5.55a1.05,1.05,0,0,1,1,.13,1.07,1.07,0,0,1,.46.88v76.46a1.08,1.08,0,0,1-.71,1c-5.75,2.06-11.64,3.89-18,5.6A1.33,1.33,0,0,1,337.21,211.19Zm1.07-76.71v74.24c5.54-1.51,10.73-3.13,15.79-4.93V129.6C349,131.37,343.84,133,338.28,134.48Z" style="fill: rgb(255, 255, 255); transform-origin: 346.19px 169.117px;" id="el7dldenhxfg5" class="animable"></path><path d="M371.61,198.9a1,1,0,0,1-.58-.17,1.06,1.06,0,0,1-.49-.9V121.37a1.09,1.09,0,0,1,.63-1,158.33,158.33,0,0,0,14.73-7.55c1.09-.58,2.1-1.2,3.07-1.81a1,1,0,0,1,1.08,0,1.06,1.06,0,0,1,.56.93v76.46a1.06,1.06,0,0,1-.51.91c-1,.63-2.05,1.29-3.17,1.88A159.19,159.19,0,0,1,372,198.81,1.07,1.07,0,0,1,371.61,198.9Zm1.07-76.83v74.11c4.18-1.93,8.52-4.18,13.22-6.88.9-.47,1.74-1,2.57-1.5v-74c-.5.3-1,.59-1.54.87C381.88,117.62,377.2,120,372.68,122.07Z" style="fill: rgb(255, 255, 255); transform-origin: 380.575px 154.876px;" id="elm5wnvivm5db" class="animable"></path><path d="M405.94,177.87a1,1,0,0,1-.45-.1,1.07,1.07,0,0,1-.62-1V100.34a1.07,1.07,0,0,1,.39-.82,114,114,0,0,0,9-8.29A82.53,82.53,0,0,0,423,80.79a1.07,1.07,0,0,1,1.95.61v76.46a1.13,1.13,0,0,1-.19.62,86.16,86.16,0,0,1-8.92,10.71,118.14,118.14,0,0,1-9.2,8.44A1.09,1.09,0,0,1,405.94,177.87Zm1.07-77V174.5c2.6-2.23,5.05-4.51,7.29-6.81a83.44,83.44,0,0,0,8.5-10.17V84.68a86.11,86.11,0,0,1-7,8A114,114,0,0,1,407,100.84Z" style="fill: rgb(255, 255, 255); transform-origin: 414.91px 129.099px;" id="elxhdjzm5rmde" class="animable"></path><g id="elymr3x2r3r1"><g style="opacity: 0.3; transform-origin: 359.245px 184.28px;" class="animable"><path d="M320.11,224.45l43.49-80.34,34.78,45.19S383.72,210.28,320.11,224.45Z" style="fill: rgb(186, 104, 200); transform-origin: 359.245px 184.28px;" id="el5ab20x6857r" class="animable"></path></g></g><g id="elg2tk7ebsh7"><g style="opacity: 0.3; transform-origin: 158.665px 137.622px;" class="animable"><path d="M239.33,229.28C199.62,227.16,161,217.73,130.55,201c-34.22-18.85-51.63-43.45-52.21-68.14v-2.46L78,47.18c0-5.94,10.46,10.9,32.37,28.17.52.42,1,.81,1.57,1.22,1.22.94,2.47,1.86,3.77,2.78a151.89,151.89,0,0,0,14.92,9.32C161,105.36,199.44,114.78,239,116.93Z" style="fill: rgb(186, 104, 200); transform-origin: 158.665px 137.622px;" id="elua2ga80qkuh" class="animable"></path></g></g><path d="M79.14,46.73h0m0,.57a64.2,64.2,0,0,1,6.23,6.12,225,225,0,0,0,24.4,22.76c.38.31.77.61,1.17.91l.41.33c1.17.9,2.41,1.82,3.81,2.81a155.6,155.6,0,0,0,15,9.37c29,16,67.2,26,107.79,28.34l.32,110.21c-40.4-2.31-78.42-12.27-107.18-28.1C98.35,182,80,158.15,79.41,132.84v-2.46L79.1,47.3M78.64,46c-.41,0-.61.39-.61,1.22l.31,83.2v2.46c.58,24.69,18,49.29,52.21,68.14,30.41,16.75,69.07,26.18,108.78,28.3L239,116.93c-39.55-2.15-78-11.57-108.33-28.26a151.89,151.89,0,0,1-14.92-9.32c-1.3-.92-2.55-1.84-3.77-2.78-.53-.41-1-.8-1.57-1.22C91.56,60.5,81.17,46,78.64,46Z" style="fill: rgb(186, 104, 200); transform-origin: 158.68px 137.66px;" id="el0twm8nd98gqo" class="animable"></path><path d="M200.93,213.32h-.14c-.33,0-32.5-4.66-63.8-20.55-35.86-18.2-49.94-46.41-50.08-46.7a1,1,0,0,1-.11-.47V124a1,1,0,0,1,.2-.61l23.51-33.24a1.1,1.1,0,0,1,1-.44,1.06,1.06,0,0,1,.87.64l29.17,68L139,145.81a1.08,1.08,0,0,1,.44-1.09L163,128.17a1,1,0,0,1,.84-.17,1.08,1.08,0,0,1,.7.5l37.36,62.76a1.08,1.08,0,0,1,.15.55v20.44a1.05,1.05,0,0,1-1.07,1.07Zm-112-68c1.36,2.61,15.47,28.49,49,45.52,27.55,14,55.77,19.14,61.9,20.14V192.1l-36.62-61.52-22,15.49,4.43,22a1.07,1.07,0,0,1-2,.63L111.16,93,88.94,124.36Z" style="fill: rgb(255, 255, 255); transform-origin: 144.425px 151.512px;" id="elebwyo6lt718" class="animable"></path><path d="M200.52,150a10.7,10.7,0,0,1-2-.2c-6.45-1.26-11.69-8.32-11.69-15.73a12.15,12.15,0,0,1,4.07-9.53,9.49,9.49,0,0,1,8-2c6.44,1.26,11.68,8.32,11.68,15.73a12.13,12.13,0,0,1-4.07,9.53A9.34,9.34,0,0,1,200.52,150Zm-3.61-25.46a7.23,7.23,0,0,0-4.66,1.65,10.06,10.06,0,0,0-3.29,7.88c0,6.44,4.47,12.55,10,13.63a7.41,7.41,0,0,0,6.25-1.5,10.06,10.06,0,0,0,3.29-7.88c0-6.44-4.46-12.55-10-13.63A8.83,8.83,0,0,0,196.91,124.53Z" style="fill: rgb(255, 255, 255); transform-origin: 198.705px 136.171px;" id="el0trhdvrnj24" class="animable"></path><g id="elrxyerircde"><g style="opacity: 0.3; transform-origin: 100.775px 79.225px;" class="animable"><path d="M85.82,72.61s9.75,17.13,29.91,24.58V87.51C96.4,78.37,85.82,61.26,85.82,61.26Z" style="fill: rgb(186, 104, 200); transform-origin: 100.775px 79.225px;" id="elc2ytbknaiic" class="animable"></path></g></g><g id="el6f2y4m3l3j4"><g style="opacity: 0.3; transform-origin: 100.775px 96.765px;" class="animable"><path d="M85.82,90.15s9.75,17.13,29.91,24.58v-9.68C96.4,95.91,85.82,78.8,85.82,78.8Z" style="fill: rgb(186, 104, 200); transform-origin: 100.775px 96.765px;" id="el58bi580v21n" class="animable"></path></g></g><g id="elif5d1v4rlaq"><g style="opacity: 0.3; transform-origin: 100.775px 114.305px;" class="animable"><path d="M85.82,107.69s9.75,17.13,29.91,24.58v-9.68C96.4,113.45,85.82,96.34,85.82,96.34Z" style="fill: rgb(186, 104, 200); transform-origin: 100.775px 114.305px;" id="elfv24p90falt" class="animable"></path></g></g></g><defs>     <filter id="active" height="200%">         <feMorphology in="SourceAlpha" result="DILATED" operator="dilate" radius="2"></feMorphology>                <feFlood flood-color="#32DFEC" flood-opacity="1" result="PINK"></feFlood>        <feComposite in="PINK" in2="DILATED" operator="in" result="OUTLINE"></feComposite>        <feMerge>            <feMergeNode in="OUTLINE"></feMergeNode>            <feMergeNode in="SourceGraphic"></feMergeNode>        </feMerge>    </filter>    <filter id="hover" height="200%">        <feMorphology in="SourceAlpha" result="DILATED" operator="dilate" radius="2"></feMorphology>                <feFlood flood-color="#ff0000" flood-opacity="0.5" result="PINK"></feFlood>        <feComposite in="PINK" in2="DILATED" operator="in" result="OUTLINE"></feComposite>        <feMerge>            <feMergeNode in="OUTLINE"></feMergeNode>            <feMergeNode in="SourceGraphic"></feMergeNode>        </feMerge>            <feColorMatrix type="matrix" values="0   0   0   0   0                0   1   0   0   0                0   0   0   0   0                0   0   0   1   0 "></feColorMatrix>    </filter></defs></svg>